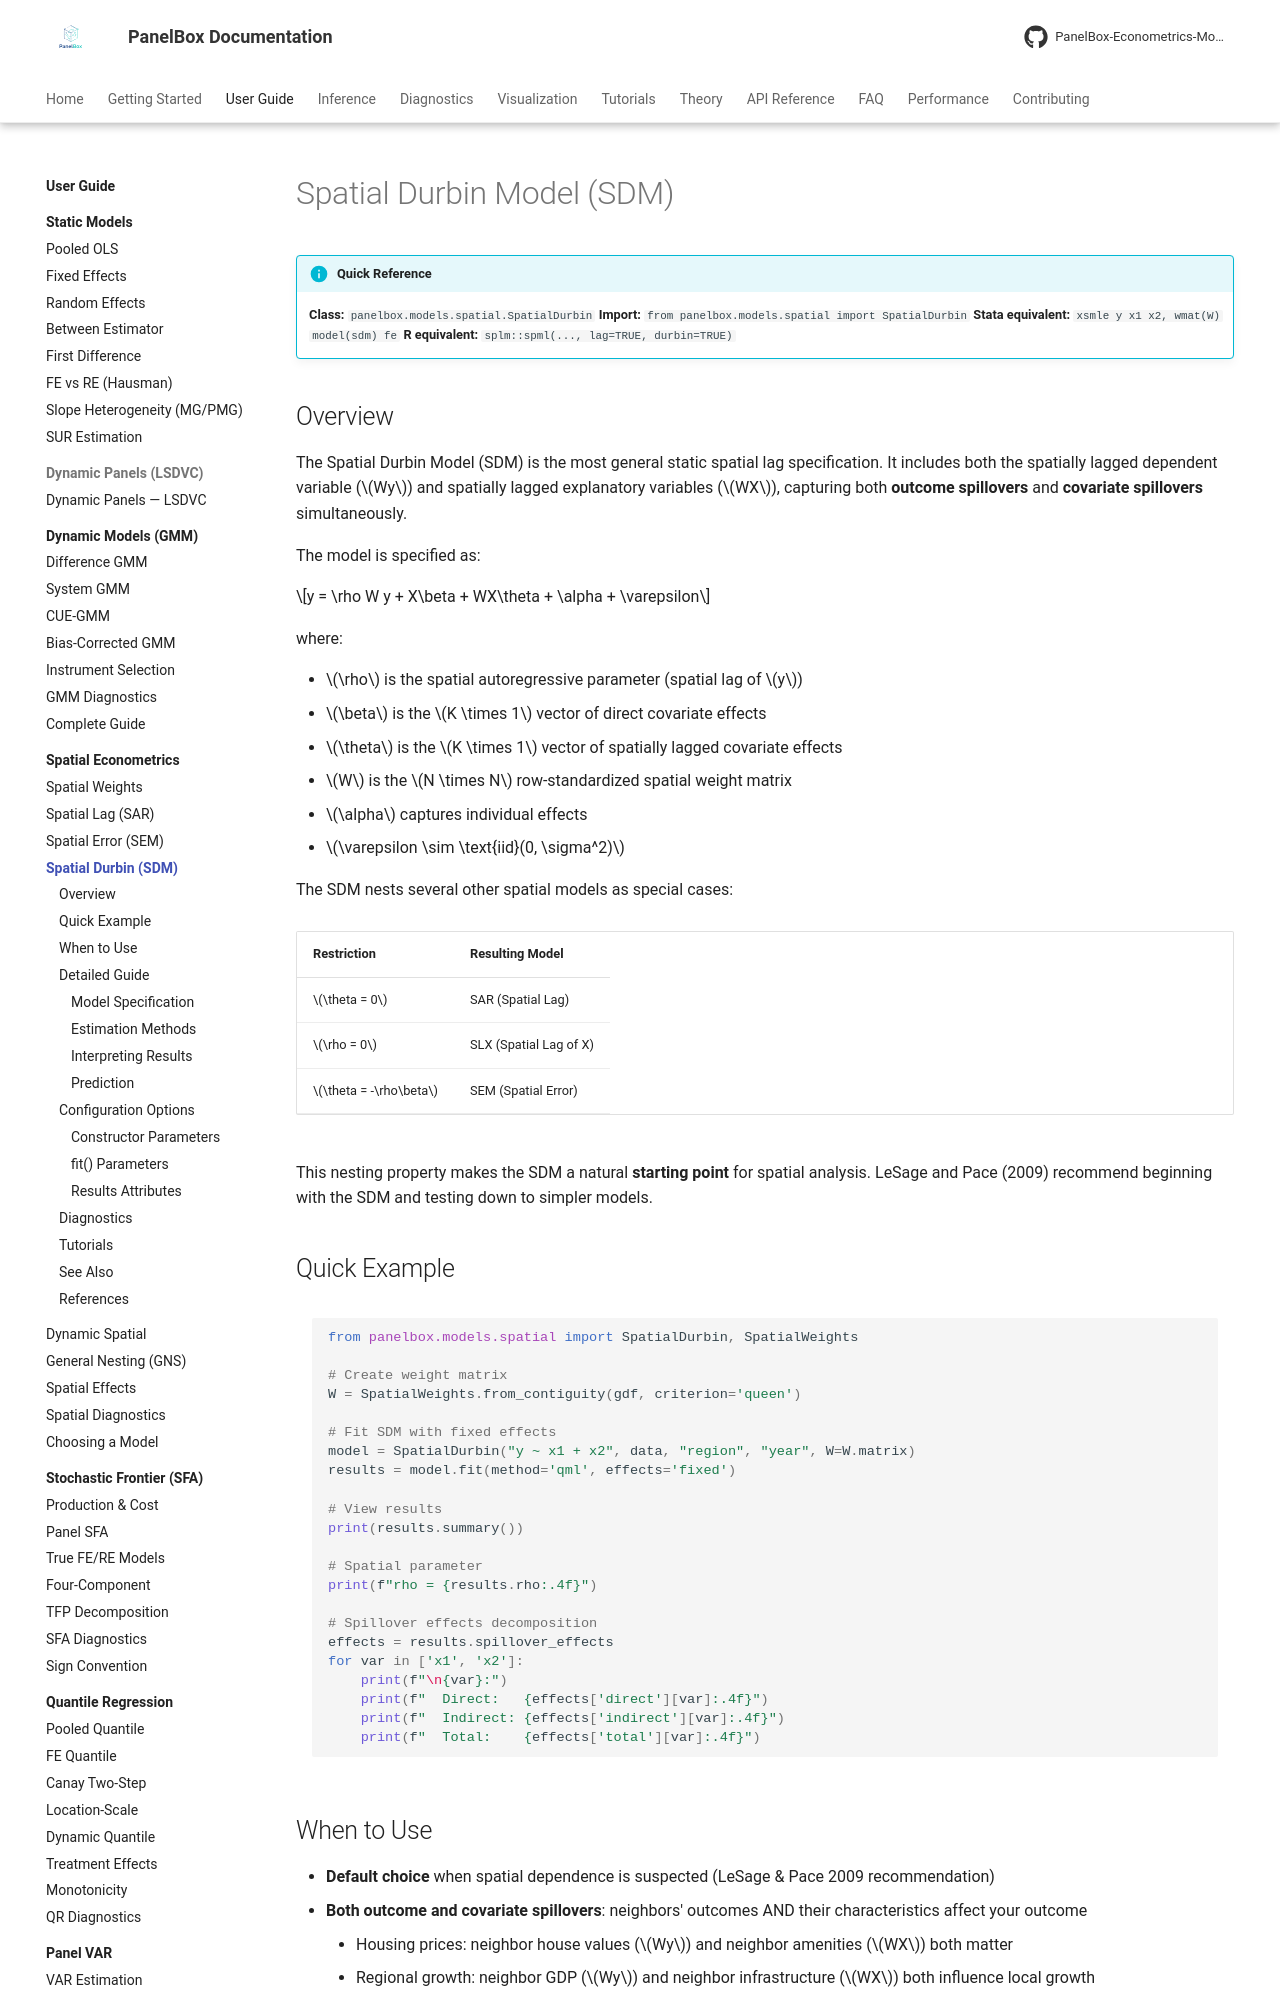

repository: PanelBox-Econometrics-Model/panelbox · page: user-guide/spatial/spatial-durbin/index.html · generator: mkdocs

---
title: "Spatial Durbin Model (SDM)"
description: "Spatial Durbin Model with endogenous and exogenous spatial lags for panel data in PanelBox."
---

# Spatial Durbin Model (SDM)

!!! info "Quick Reference"
    **Class:** `panelbox.models.spatial.SpatialDurbin`
    **Import:** `from panelbox.models.spatial import SpatialDurbin`
    **Stata equivalent:** `xsmle y x1 x2, wmat(W) model(sdm) fe`
    **R equivalent:** `splm::spml(..., lag=TRUE, durbin=TRUE)`

## Overview

The Spatial Durbin Model (SDM) is the most general static spatial lag specification. It includes both the spatially lagged dependent variable ($Wy$) and spatially lagged explanatory variables ($WX$), capturing both **outcome spillovers** and **covariate spillovers** simultaneously.

The model is specified as:

$$y = \rho W y + X\beta + WX\theta + \alpha + \varepsilon$$

where:

- $\rho$ is the spatial autoregressive parameter (spatial lag of $y$)
- $\beta$ is the $K \times 1$ vector of direct covariate effects
- $\theta$ is the $K \times 1$ vector of spatially lagged covariate effects
- $W$ is the $N \times N$ row-standardized spatial weight matrix
- $\alpha$ captures individual effects
- $\varepsilon \sim \text{iid}(0, \sigma^2)$

The SDM nests several other spatial models as special cases:

| Restriction | Resulting Model |
|-------------|----------------|
| $\theta = 0$ | SAR (Spatial Lag) |
| $\rho = 0$ | SLX (Spatial Lag of X) |
| $\theta = -\rho\beta$ | SEM (Spatial Error) |

This nesting property makes the SDM a natural **starting point** for spatial analysis. LeSage and Pace (2009) recommend beginning with the SDM and testing down to simpler models.

## Quick Example

```python
from panelbox.models.spatial import SpatialDurbin, SpatialWeights

# Create weight matrix
W = SpatialWeights.from_contiguity(gdf, criterion='queen')

# Fit SDM with fixed effects
model = SpatialDurbin("y ~ x1 + x2", data, "region", "year", W=W.matrix)
results = model.fit(method='qml', effects='fixed')

# View results
print(results.summary())

# Spatial parameter
print(f"rho = {results.rho:.4f}")

# Spillover effects decomposition
effects = results.spillover_effects
for var in ['x1', 'x2']:
    print(f"\n{var}:")
    print(f"  Direct:   {effects['direct'][var]:.4f}")
    print(f"  Indirect: {effects['indirect'][var]:.4f}")
    print(f"  Total:    {effects['total'][var]:.4f}")
```
